Run: headless pygame with SDL's dummy video driver; simulated clock (each Clock.tick advances the game by its frame time, no real sleeping); random seed 0; keys injected as events and as key.get_pressed() state; mouse plan: one left click at the window centre at the start of phase 2, then a move to the lower-right quarter at the start of phase 3.
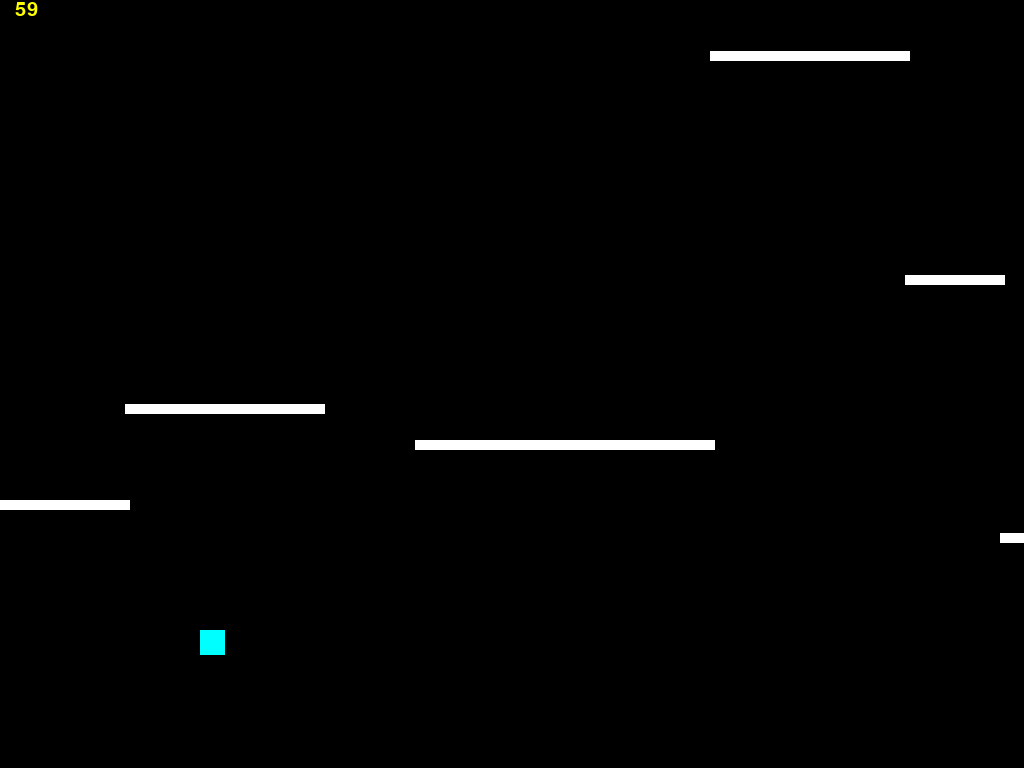
Frame 1 of 4 · flips 1–60 · no input
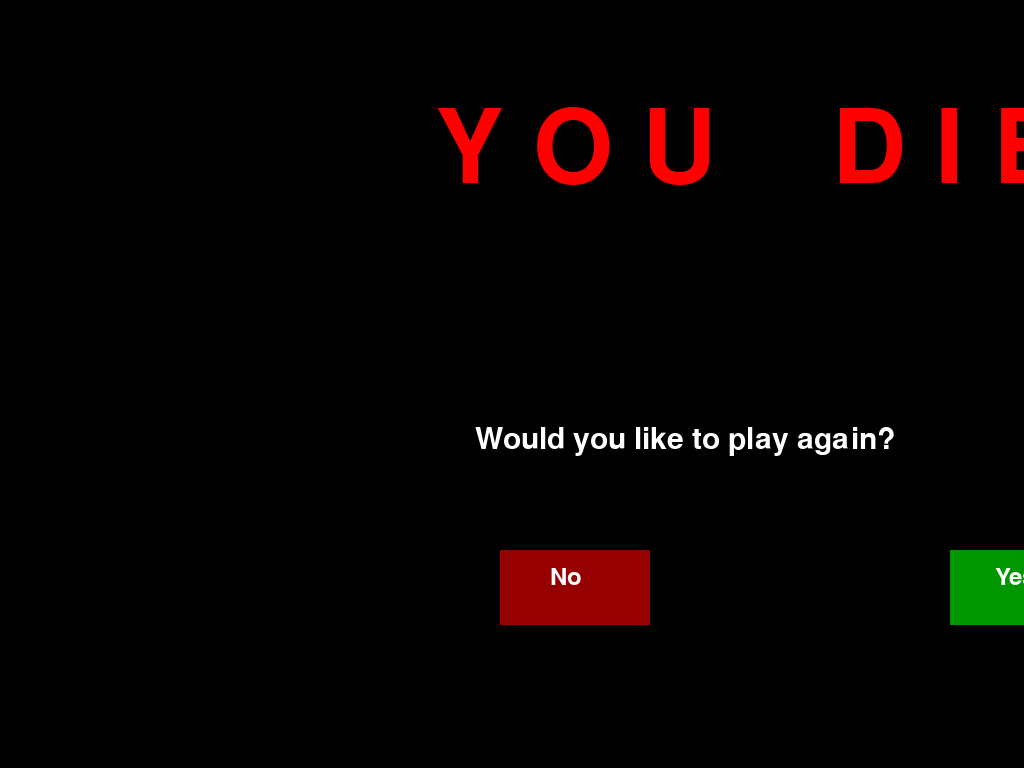
Frame 2 of 4 · flips 61–180 · clicked the window centre · tapped SPACE, RETURN · held RIGHT (→), D
Frame 3 of 4 · flips 181–300 · moved the mouse to the lower-right quarter · held DOWN (↓), S · screen unchanged from frame 2, image omitted
Frame 4 of 4 · flips 301–420 · held LEFT (←), A, UP (↑), W · screen unchanged from frame 3, image omitted

The pygame program that drew these frames:

import os
os.environ['PYGAME_HIDE_SUPPORT_PROMPT'] = "hide"
import pygame
import sys
import random
import time


#----------------------------Setup------------------------------
rect_group = pygame.sprite.Group()

class Player(pygame.sprite.Sprite):
    def __init__(self, x, y, w, h):
        pygame.sprite.Sprite.__init__(self)
        self.rect = pygame.Rect(x,y,w,h)

class Powerup(pygame.sprite.Sprite):
    def __init__(self, x, y, w, h):
        pygame.sprite.Sprite.__init__(self)
        self.rect = pygame.Rect(x,y,w,h)

class Rect(pygame.sprite.Sprite):
    def __init__(self, x, y, w, h):
        pygame.sprite.Sprite.__init__(self)
        self.rect = pygame.Rect(x,y,w,h)
        rect_group.add(self)

width, height = 1600, 870
pygame.init()

font = pygame.font.SysFont("Verdana", 30)
dead_message = pygame.font.SysFont("Impact", 150)
question = pygame.font.SysFont("Verdana", 45)
yes = pygame.font.SysFont("Verdana", 35)
no = pygame.font.SysFont("Verdana", 35)

screen = pygame.display.set_mode((width, height), pygame.FULLSCREEN)
pygame.display.set_caption("Gravity Game")
clock = pygame.time.Clock()
#--------------------------------------------------------------


#---------------------------Variables--------------------------
black = (0, 0, 0)
white = (255, 255, 255)
cyan = (0, 255, 255)
yellow = (255, 255, 0)
red = (255, 0, 0)
green = (0, 255, 0)
color = cyan

g = 11
v = 5
test = 0
points = 0
move = True
last_platform_x, last_platform_y = 0, 0

player = Player(200, 476, 25, 25)
grav_use = Powerup(0, -100, 50, 50)

r1 = Rect(125, 500, 300, 10)
r2 = Rect(420, random.randint(10, (height-20)), 200, 10)
r3 = Rect(615, random.randint(10, (height-20)), 100, 10)
r4 = Rect(710, random.randint(10, (height-20)), 300, 10)
r5 = Rect(1005, random.randint(10, (height-20)), 200, 10)
r6 = Rect(1200, random.randint(10, (height-20)), 100, 10)
r7 = Rect(1295, random.randint(10, (height-20)), 300, 10)
r8 = Rect(1590, random.randint(10, (height-20)), 200, 10)
r9 = Rect(1785, random.randint(10, (height-20)), 100, 10)
r10 = Rect(1880, random.randint(10, (height-20)), 200, 10)
#--------------------------------------------------------------



while True:
    move = True
    screen.fill(black)
        
#---------------------------------Blocks----------------------------------
    for rectangle in rect_group:
        if rectangle.rect.right < 0:
            rectangle.rect.y = random.randint(10, (height-20))
            rectangle.rect.left = last_platform_x
            if 35 > abs((rectangle.rect.y - last_platform_y)):
                rectangle.rect.y = random.randint(10, (height-20))
                
        pygame.draw.rect(screen, white, rectangle.rect)
        last_platform_x = (rectangle.rect.x + rectangle.rect.width) - 5
        last_platform_y = rectangle.rect.y
        
        if player.rect.colliderect(rectangle.rect):
            move = False
            if g < 0:
                player.rect.y = rectangle.rect.y + 9
            else:
                player.rect.y = rectangle.rect.y - 24
                
        rectangle.rect = rectangle.rect.move(-v, 0)
#-------------------------------------------------------------------------


    for event in pygame.event.get():
        if event.type == pygame.KEYDOWN:
            if event.key == pygame.K_SPACE:
                if (move == False) or (color == green):
                    if move:
                        test = 1
                    g = -g
                    move = True
                    
    pygame.draw.rect(screen, green, grav_use.rect)
    grav_use.rect = grav_use.rect.move(-v, 0)
    if player.rect.colliderect(grav_use.rect):
        color = green
        grav_use.rect = pygame.Rect(0, -100, 50, 50)
    if test == 1:
        color = cyan
        test = 0
    
    pygame.draw.rect(screen, color, player.rect)
    if move:
        player.rect = player.rect.move(0, g)
        
    distance = font.render(str(points), True, yellow)
    screen.blit(distance,(15, 0))
    
    points += 1
    if (points%500) == 0:
        grav_use.rect.x, grav_use.rect.y = 1610, random.randint(10, (height-20))

        
#-----------------------------------------Reset--------------------------------------------
    if player.rect.y > (height + 50) or player.rect.y < (-50):
        screen.fill(black, (0, 0, 300, 40))
        distance = font.render("You scored " + str(points) + " points", True, yellow)
        screen.blit(distance,(15, 0))
        pygame.display.update()
        time.sleep(3)


        while True:
            screen.fill(black)
            pygame.draw.rect(screen, (150, 0, 0), (500, 550, 150, 75))
            pygame.draw.rect(screen, (0, 150, 0), (950, 550, 150, 75))
            dead = dead_message.render("Y O U    D I E D", True, red)
            screen.blit(dead,(435, 100))
            ques = question.render("Would you like to play again?", True, white)
            screen.blit(ques,(475, 425))
            da = yes.render("Yes", True, white)
            screen.blit(da,(995, 565))
            nyet = no.render("No", True, white)
            screen.blit(nyet,(550, 565))
            pygame.display.update()

            for event in pygame.event.get():
                cursor1, cursor2, cursor3 = pygame.mouse.get_pressed()
                if cursor1 == True:
                    pos1, pos2 = pygame.mouse.get_pos()


            try:
                if (pos1 < 650) and (pos1 > 500) and (pos2 < 625) and (pos2 > 550):
                    pygame.quit()
                    sys.exit()
                    
                if (pos1 < 1100) and (pos1 > 950) and (pos2 < 625) and (pos2 > 550):
                    del pos1
                    del pos2
                    points = 0
                    move = True
                    g = abs(g)
                    color = cyan
                    r1.rect = pygame.Rect(125, 500, 300, 10)
                    r2.rect = pygame.Rect(420, random.randint(10, (height-20)), 200, 10)
                    r3.rect = pygame.Rect(615, random.randint(10, (height-20)), 100, 10)
                    r4.rect = pygame.Rect(710, random.randint(10, (height-20)), 300, 10)
                    r5.rect = pygame.Rect(1005, random.randint(10, (height-20)), 200, 10)
                    r6.rect = pygame.Rect(1200, random.randint(10, (height-20)), 100, 10)
                    r7.rect = pygame.Rect(1295, random.randint(10, (height-20)), 300, 10)
                    r8.rect = pygame.Rect(1590, random.randint(10, (height-20)), 200, 10)
                    r9.rect = pygame.Rect(1785, random.randint(10, (height-20)), 100, 10)
                    r10.rect = pygame.Rect(1880, random.randint(10, (height-20)), 200, 10)
                    player.rect = pygame.Rect(200, 476, 25, 25)

                    screen.fill(black)
                    distance = font.render(str(points), True, yellow)
                    screen.blit(distance,(15, 0))
                    for rectangle in rect_group:
                        pygame.draw.rect(screen, white, rectangle.rect)
                    pygame.draw.rect(screen, color, player.rect)
                    pygame.display.update()
                    time.sleep(2)
                    break
            except NameError:
                pass
#-------------------------------------------------------------------------------------------
            
        
    pygame.display.update()
    clock.tick(70)
